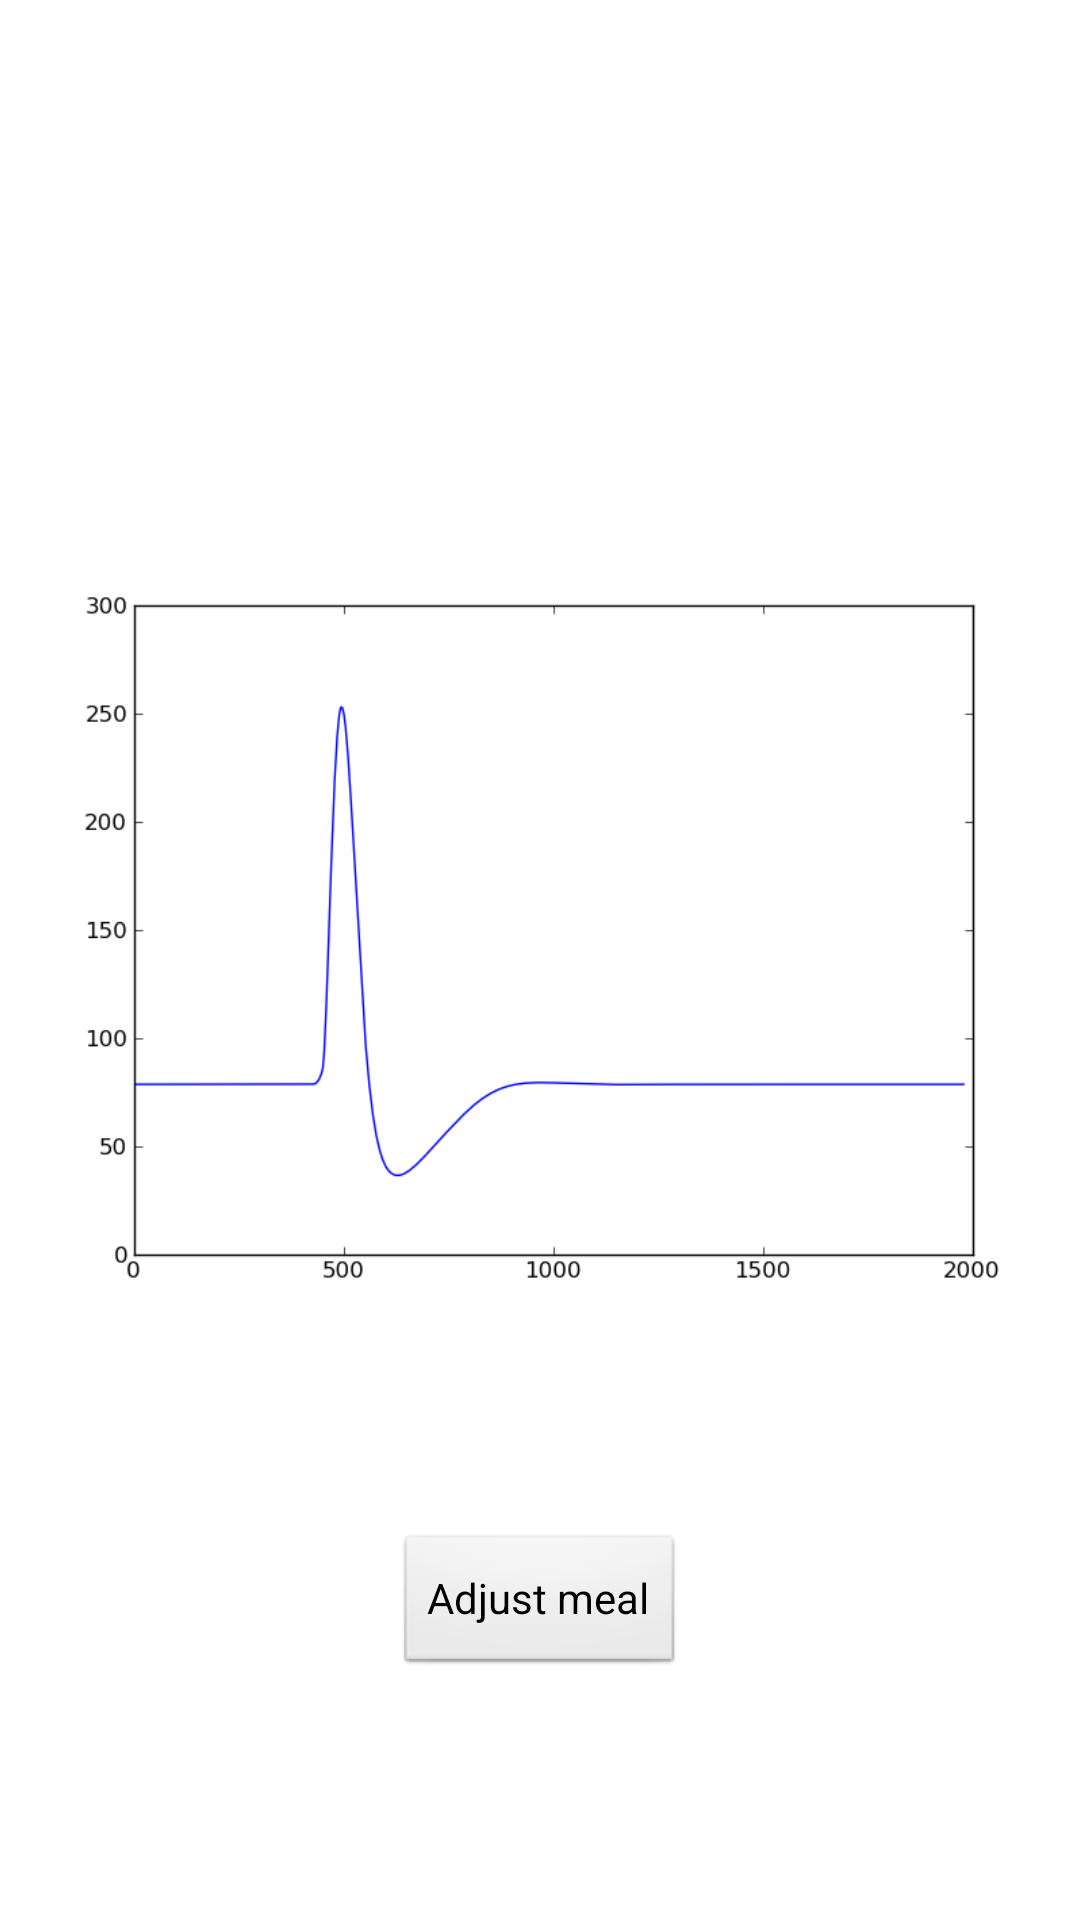

Here is an Android app screen rendered from its layout file. Give the layout XML and the strings, colors and styles it references.
<!-- AndroidManifest.xml: application theme AppTheme -->
<!-- res/layout/activity_graph.xml -->
<RelativeLayout xmlns:android="http://schemas.android.com/apk/res/android"
    xmlns:tools="http://schemas.android.com/tools"
    android:layout_width="match_parent"
    android:layout_height="match_parent"
    android:paddingBottom="@dimen/activity_vertical_margin"
    android:paddingLeft="@dimen/activity_horizontal_margin"
    android:paddingRight="@dimen/activity_horizontal_margin"
    android:paddingTop="@dimen/activity_vertical_margin"
    tools:context=".GraphActivity" >

<ImageView
        android:id="@+id/graph"
        android:layout_width="800dp"
        android:layout_height="600dp"
        android:layout_centerHorizontal="true"
        android:layout_marginTop="10dp"
        android:contentDescription="graph"
        android:src="@drawable/glucose" />

<Button
    android:id="@+id/adjust_meal_button"
    android:layout_width="wrap_content"
    android:layout_height="wrap_content"
    android:layout_alignBottom="@+id/graph"
    android:layout_centerHorizontal="true"
    android:layout_marginBottom="51dp"
    android:text="Adjust meal" />

</RelativeLayout>
<!-- resources referenced by this layout -->
<resources>
  <!-- drawable glucose: png bitmap (drawable, 17688 bytes) -->
  <style name="AppTheme" parent="AppBaseTheme">
          
      </style>
  <style name="AppBaseTheme" parent="android:Theme.Light">
          
      </style>
</resources>
